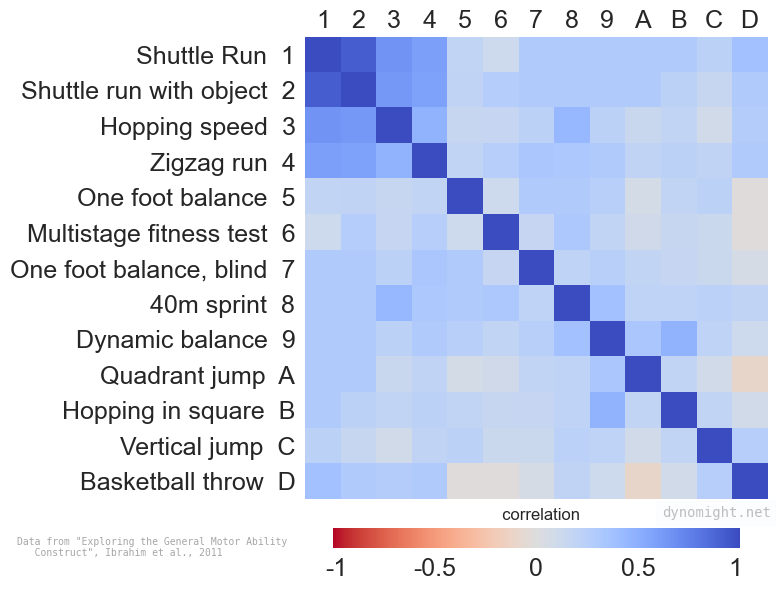

Source data for this figure (header and first rows):
Shuttle Run, , 0.92, 0.65, 0.59, 0.19, 0.11, 0.30, 0.29, 0.30, 0.30, 0.29, 0.22, 0.37
Shuttle run with object, , , 0.63, 0.58, 0.20, 0.27, 0.30, 0.30, 0.29, 0.29, 0.22, 0.16, 0.30
Hopping speed, , , , 0.47, 0.16, 0.17, 0.22, 0.44, 0.22, 0.14, 0.19, 0.08, 0.28
Zigzag run, , , , , 0.18, 0.26, 0.33, 0.32, 0.30, 0.20, 0.22, 0.20, 0.30
One foot balance, , , , , , 0.11, 0.29, 0.29, 0.25, 0.07, 0.18, 0.22, -0.01
Multistage fitness test, , , , , , , 0.17, 0.32, 0.18, 0.10, 0.15, 0.13, -0.01
One foot balance, blind, , , , , , , , 0.21, 0.25, 0.18, 0.17, 0.13, 0.06
40m sprint, , , , , , , , , 0.37, 0.21, 0.21, 0.23, 0.20
Dynamic balance, , , , , , , , , , 0.33, 0.47, 0.21, 0.11
Quadrant jump, , , , , , , , , , , 0.18, 0.08, -0.10
Hopping in square, , , , , , , , , , , , 0.18, 0.08
Vertical jump, , , , , , , , , , , , , 0.26
Basketball throw, , , , , , , , , , , , , 
